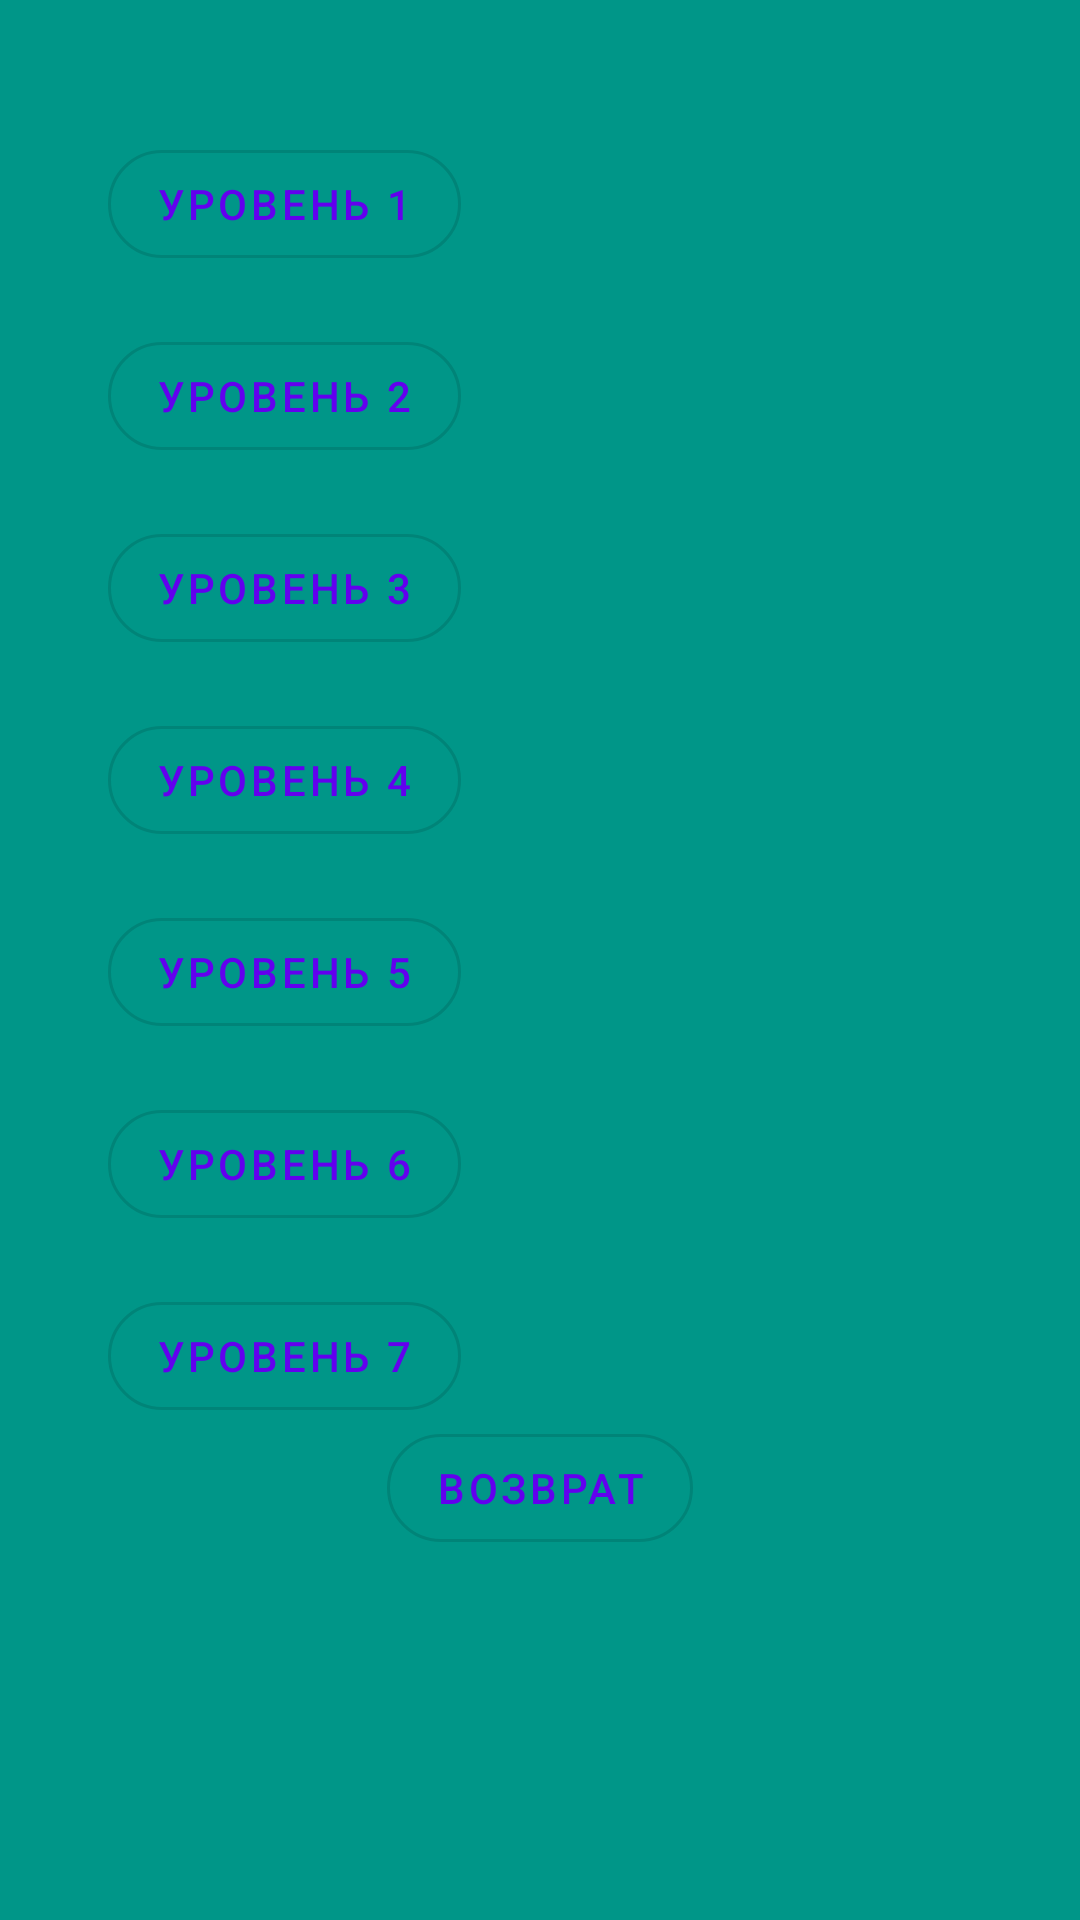

Reconstruct the res/layout file that produces this screen, plus the resources it refers to.
<!-- AndroidManifest.xml: application theme Theme.BrainTrainingExclusiveFromITCUBE -->
<!-- res/layout/activity_menu.xml -->
<?xml version="1.0" encoding="utf-8"?>
<FrameLayout xmlns:android="http://schemas.android.com/apk/res/android"
    xmlns:app="http://schemas.android.com/apk/res-auto"
    xmlns:tools="http://schemas.android.com/tools"
    android:layout_width="match_parent"
    android:layout_height="match_parent"
    android:background="#009688"
    android:orientation="vertical"
    tools:context=".MenuActivity">

    <ScrollView
        android:layout_width="wrap_content"
        android:layout_height="wrap_content">

        <LinearLayout
            android:layout_width="wrap_content"
            android:layout_height='wrap_content'
            android:layout_margin="36dp"
            android:orientation="vertical">

            <com.google.android.material.button.MaterialButton
                android:id="@+id/buttonGoLvl1"
                style="@style/Widget.MaterialComponents.Button.OutlinedButton"
                android:layout_width="wrap_content"
                android:layout_height="wrap_content"
                android:layout_marginVertical="8dp"
                android:text="Уровень 1"
                app:cornerRadius="35dp" />

            <com.google.android.material.button.MaterialButton
                android:id="@+id/buttonGoLvl2"
                style="@style/Widget.MaterialComponents.Button.OutlinedButton"
                android:layout_width="wrap_content"
                android:layout_height="wrap_content"
                android:layout_marginVertical="8dp"
                android:text="Уровень 2"
                app:cornerRadius="35dp" />

            <com.google.android.material.button.MaterialButton
                android:id="@+id/buttonGoLvl3"
                style="@style/Widget.MaterialComponents.Button.OutlinedButton"
                android:layout_width="wrap_content"
                android:layout_height="wrap_content"
                android:layout_marginVertical="8dp"
                android:text="Уровень 3"
                app:cornerRadius="35dp" />

            <com.google.android.material.button.MaterialButton
                android:id="@+id/buttonGoLvl4"
                style="@style/Widget.MaterialComponents.Button.OutlinedButton"
                android:layout_width="wrap_content"
                android:layout_height="wrap_content"
                android:layout_marginVertical="8dp"
                android:text="Уровень 4"
                app:cornerRadius="35dp" />

            <com.google.android.material.button.MaterialButton
                android:id="@+id/buttonGoLvl5"
                style="@style/Widget.MaterialComponents.Button.OutlinedButton"
                android:layout_width="wrap_content"
                android:layout_height="wrap_content"
                android:layout_marginVertical="8dp"
                android:text="Уровень 5"
                app:cornerRadius="35dp" />

            <com.google.android.material.button.MaterialButton
                android:id="@+id/buttonGoLvl6"
                style="@style/Widget.MaterialComponents.Button.OutlinedButton"
                android:layout_width="wrap_content"
                android:layout_height="wrap_content"
                android:layout_marginVertical="8dp"
                android:text="Уровень 6"
                app:cornerRadius="35dp" />

            <com.google.android.material.button.MaterialButton
                android:id="@+id/buttonGoLvl7"
                style="@style/Widget.MaterialComponents.Button.OutlinedButton"
                android:layout_width="wrap_content"
                android:layout_height="wrap_content"
                android:layout_marginVertical="8dp"
                android:text="Уровень 7"
                app:cornerRadius="35dp" />

        </LinearLayout>
    </ScrollView>

    <com.google.android.material.button.MaterialButton
        android:id="@+id/buttonExitMenu"
        style="@style/Widget.MaterialComponents.Button.OutlinedButton"
        android:layout_width="wrap_content"
        android:layout_height="wrap_content"
        android:layout_gravity="bottom|center_horizontal"
        android:layout_marginBottom="120dp"
        android:text="Возврат"
        app:cornerRadius="35dp" />


</FrameLayout>
<!-- resources referenced by this layout -->
<resources>
  <style name="Theme.BrainTrainingExclusiveFromITCUBE" parent="Theme.MaterialComponents.DayNight.NoActionBar">
          
          <item name="colorPrimary">@color/purple_500</item>
          <item name="colorPrimaryVariant">@color/purple_700</item>
          <item name="colorOnPrimary">@color/white</item>
          
          <item name="colorSecondary">@color/teal_200</item>
          <item name="colorSecondaryVariant">@color/teal_700</item>
          <item name="colorOnSecondary">@color/black</item>
          
          <item name="android:statusBarColor" tools:targetApi="l">?attr/colorPrimaryVariant</item>
          
          <item name="android:windowFullscreen">true</item>
      </style>
  <!-- not gathered from this repository: default colours our renderer supplied (Android Studio template values) -->
  <color name="purple_500">#FF6200EE</color>
  <color name="purple_700">#FF3700B3</color>
  <color name="teal_200">#FF03DAC5</color>
  <color name="teal_700">#FF018786</color>
  <color name="black">#FF000000</color>
  <color name="white">#FFFFFFFF</color>
</resources>
